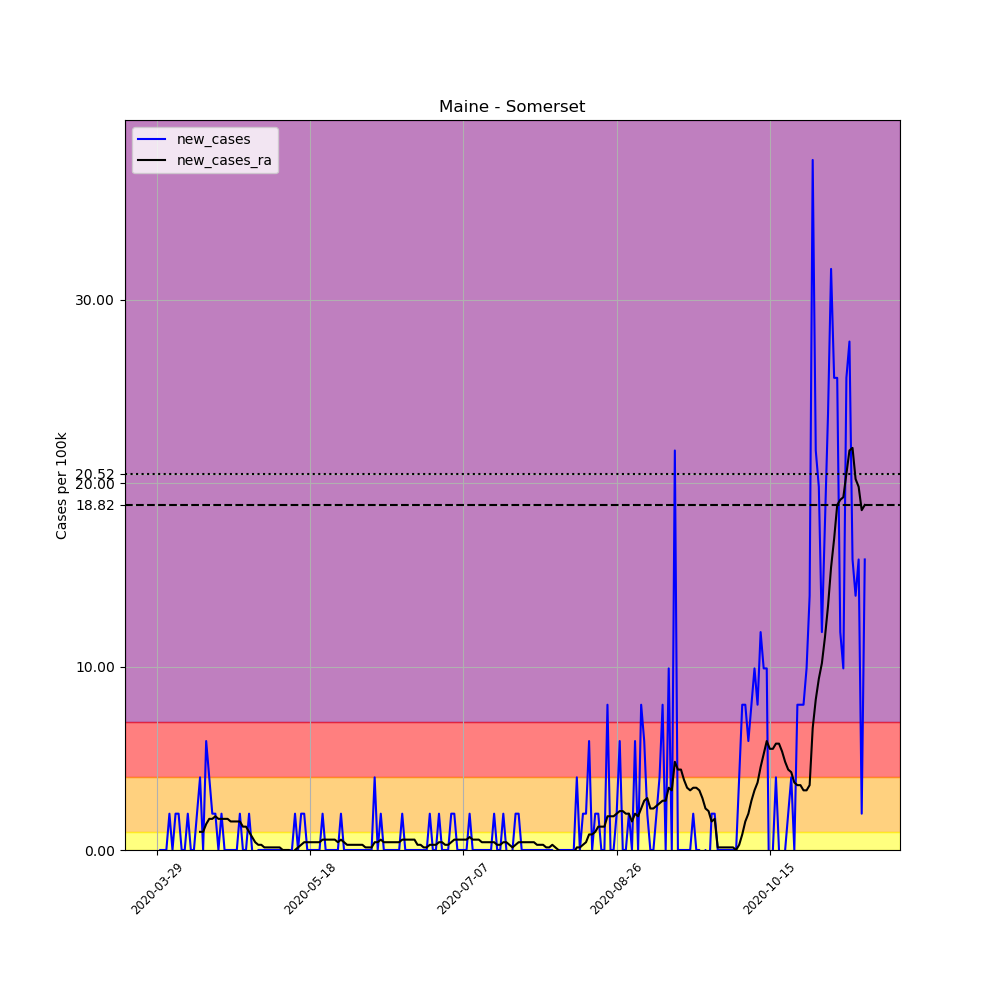

Values plotted in this chart, from the file beside it:
, date, county, state, fips, cases, deaths, COUNTY, STNAME, CTYNAME, POPESTIMATE2019, per_100k, new_cases, new_cases_ra
455404, 2020-03-29, Somerset, Maine, 23025, 1, 0, 25, Maine, Somerset, 50484, 1.981, , 
455405, 2020-03-30, Somerset, Maine, 23025, 1, 0, 25, Maine, Somerset, 50484, 1.981, 0.0, 
455406, 2020-03-31, Somerset, Maine, 23025, 1, 0, 25, Maine, Somerset, 50484, 1.981, 0.0, 
455407, 2020-04-01, Somerset, Maine, 23025, 1, 0, 25, Maine, Somerset, 50484, 1.981, 0.0, 
455408, 2020-04-02, Somerset, Maine, 23025, 2, 0, 25, Maine, Somerset, 50484, 3.962, 1.981, 
455409, 2020-04-03, Somerset, Maine, 23025, 2, 0, 25, Maine, Somerset, 50484, 3.962, 0.0, 
455410, 2020-04-04, Somerset, Maine, 23025, 3, 0, 25, Maine, Somerset, 50484, 5.942, 1.981, 
455411, 2020-04-05, Somerset, Maine, 23025, 4, 0, 25, Maine, Somerset, 50484, 7.923, 1.981, 
455412, 2020-04-06, Somerset, Maine, 23025, 4, 0, 25, Maine, Somerset, 50484, 7.923, 0.0, 
455413, 2020-04-07, Somerset, Maine, 23025, 4, 0, 25, Maine, Somerset, 50484, 7.923, 0.0, 
455414, 2020-04-08, Somerset, Maine, 23025, 5, 0, 25, Maine, Somerset, 50484, 9.904, 1.981, 
455415, 2020-04-09, Somerset, Maine, 23025, 5, 0, 25, Maine, Somerset, 50484, 9.904, 0.0, 
455416, 2020-04-10, Somerset, Maine, 23025, 5, 0, 25, Maine, Somerset, 50484, 9.904, 0.0, 
455417, 2020-04-11, Somerset, Maine, 23025, 6, 0, 25, Maine, Somerset, 50484, 11.88, 1.981, 
455418, 2020-04-12, Somerset, Maine, 23025, 8, 0, 25, Maine, Somerset, 50484, 15.85, 3.962, 0.9904
455419, 2020-04-13, Somerset, Maine, 23025, 8, 0, 25, Maine, Somerset, 50484, 15.85, 0.0, 0.9904
455420, 2020-04-14, Somerset, Maine, 23025, 11, 0, 25, Maine, Somerset, 50484, 21.79, 5.942, 1.415
455421, 2020-04-15, Somerset, Maine, 23025, 13, 0, 25, Maine, Somerset, 50484, 25.75, 3.962, 1.698
455422, 2020-04-16, Somerset, Maine, 23025, 14, 0, 25, Maine, Somerset, 50484, 27.73, 1.981, 1.698
455423, 2020-04-17, Somerset, Maine, 23025, 15, 0, 25, Maine, Somerset, 50484, 29.71, 1.981, 1.839
455424, 2020-04-18, Somerset, Maine, 23025, 15, 0, 25, Maine, Somerset, 50484, 29.71, 0.0, 1.698
455425, 2020-04-19, Somerset, Maine, 23025, 16, 0, 25, Maine, Somerset, 50484, 31.69, 1.981, 1.698
455426, 2020-04-20, Somerset, Maine, 23025, 16, 0, 25, Maine, Somerset, 50484, 31.69, 0.0, 1.698
455427, 2020-04-21, Somerset, Maine, 23025, 16, 0, 25, Maine, Somerset, 50484, 31.69, 0.0, 1.698
455428, 2020-04-22, Somerset, Maine, 23025, 16, 0, 25, Maine, Somerset, 50484, 31.69, 0.0, 1.556
455429, 2020-04-23, Somerset, Maine, 23025, 16, 0, 25, Maine, Somerset, 50484, 31.69, 0.0, 1.556
455430, 2020-04-24, Somerset, Maine, 23025, 16, 0, 25, Maine, Somerset, 50484, 31.69, 0.0, 1.556
455431, 2020-04-25, Somerset, Maine, 23025, 17, 0, 25, Maine, Somerset, 50484, 33.67, 1.981, 1.556
455432, 2020-04-26, Somerset, Maine, 23025, 17, 0, 25, Maine, Somerset, 50484, 33.67, 0.0, 1.273
455433, 2020-04-27, Somerset, Maine, 23025, 17, 0, 25, Maine, Somerset, 50484, 33.67, 0.0, 1.273
455434, 2020-04-28, Somerset, Maine, 23025, 18, 0, 25, Maine, Somerset, 50484, 35.65, 1.981, 0.9904
455435, 2020-04-29, Somerset, Maine, 23025, 18, 0, 25, Maine, Somerset, 50484, 35.65, 0.0, 0.7074
455436, 2020-04-30, Somerset, Maine, 23025, 17, 0, 25, Maine, Somerset, 50484, 33.67, -1.981, 0.4245
455437, 2020-05-01, Somerset, Maine, 23025, 17, 0, 25, Maine, Somerset, 50484, 33.67, 0.0, 0.283
455438, 2020-05-02, Somerset, Maine, 23025, 17, 0, 25, Maine, Somerset, 50484, 33.67, 0.0, 0.283
455439, 2020-05-03, Somerset, Maine, 23025, 17, 0, 25, Maine, Somerset, 50484, 33.67, 0.0, 0.1415
455440, 2020-05-04, Somerset, Maine, 23025, 17, 0, 25, Maine, Somerset, 50484, 33.67, 0.0, 0.1415
455441, 2020-05-05, Somerset, Maine, 23025, 17, 0, 25, Maine, Somerset, 50484, 33.67, 0.0, 0.1415
455442, 2020-05-06, Somerset, Maine, 23025, 17, 0, 25, Maine, Somerset, 50484, 33.67, 0.0, 0.1415
455443, 2020-05-07, Somerset, Maine, 23025, 17, 0, 25, Maine, Somerset, 50484, 33.67, 0.0, 0.1415
455444, 2020-05-08, Somerset, Maine, 23025, 17, 0, 25, Maine, Somerset, 50484, 33.67, 0.0, 0.1415
455445, 2020-05-09, Somerset, Maine, 23025, 17, 0, 25, Maine, Somerset, 50484, 33.67, 0.0, -2.5376526277146434e-16
455446, 2020-05-10, Somerset, Maine, 23025, 17, 0, 25, Maine, Somerset, 50484, 33.67, 0.0, -2.5376526277146434e-16
455447, 2020-05-11, Somerset, Maine, 23025, 17, 0, 25, Maine, Somerset, 50484, 33.67, 0.0, -2.5376526277146434e-16
455448, 2020-05-12, Somerset, Maine, 23025, 17, 0, 25, Maine, Somerset, 50484, 33.67, 0.0, -0.1415
455449, 2020-05-13, Somerset, Maine, 23025, 18, 0, 25, Maine, Somerset, 50484, 35.65, 1.981, -2.5376526277146434e-16
455450, 2020-05-14, Somerset, Maine, 23025, 18, 0, 25, Maine, Somerset, 50484, 35.65, 0.0, 0.1415
455451, 2020-05-15, Somerset, Maine, 23025, 19, 0, 25, Maine, Somerset, 50484, 37.64, 1.981, 0.283
455452, 2020-05-16, Somerset, Maine, 23025, 20, 0, 25, Maine, Somerset, 50484, 39.62, 1.981, 0.4245
455453, 2020-05-17, Somerset, Maine, 23025, 20, 0, 25, Maine, Somerset, 50484, 39.62, 0.0, 0.4245
455454, 2020-05-18, Somerset, Maine, 23025, 20, 0, 25, Maine, Somerset, 50484, 39.62, 0.0, 0.4245
455455, 2020-05-19, Somerset, Maine, 23025, 20, 0, 25, Maine, Somerset, 50484, 39.62, 0.0, 0.4245
455456, 2020-05-20, Somerset, Maine, 23025, 20, 0, 25, Maine, Somerset, 50484, 39.62, 0.0, 0.4245
455457, 2020-05-21, Somerset, Maine, 23025, 20, 0, 25, Maine, Somerset, 50484, 39.62, 0.0, 0.4245
455458, 2020-05-22, Somerset, Maine, 23025, 21, 0, 25, Maine, Somerset, 50484, 41.6, 1.981, 0.566
455459, 2020-05-23, Somerset, Maine, 23025, 21, 0, 25, Maine, Somerset, 50484, 41.6, 0.0, 0.566
455460, 2020-05-24, Somerset, Maine, 23025, 21, 0, 25, Maine, Somerset, 50484, 41.6, 0.0, 0.566
455461, 2020-05-25, Somerset, Maine, 23025, 21, 0, 25, Maine, Somerset, 50484, 41.6, 0.0, 0.566
455462, 2020-05-26, Somerset, Maine, 23025, 21, 0, 25, Maine, Somerset, 50484, 41.6, 0.0, 0.566
455463, 2020-05-27, Somerset, Maine, 23025, 21, 0, 25, Maine, Somerset, 50484, 41.6, 0.0, 0.4245
... 172 more rows
